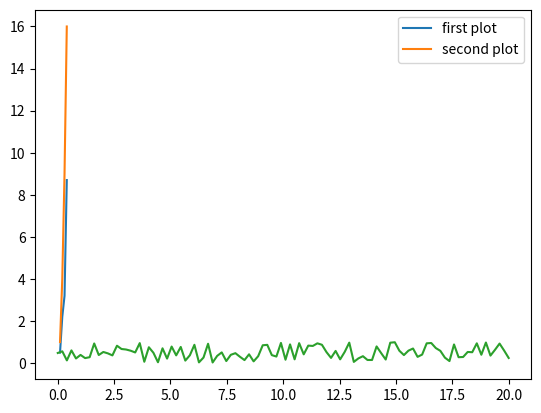

Generate this figure with matplotlib:
# %%
import numpy as np
import matplotlib.pyplot as plt
# %%
x1 = [0.1, 0.2, 0.3, 0.4]
y1 = [0.5, 2.2, 3.2, 8.7]
x2 = [0.1, 0.2, 0.3, 0.4]
y2 = [1, 4, 9, 16]

# %%
plt.plot(x1, y1, label='first plot')
plt.plot(x2, y2, label='second plot')
plt.legend()
# %%
num = 100
x = np.linspace(0, 20, num)
print(x)
# %%
y = np.random.rand(num)
print(y)
# %%
plt.plot(x, y)
# %%
